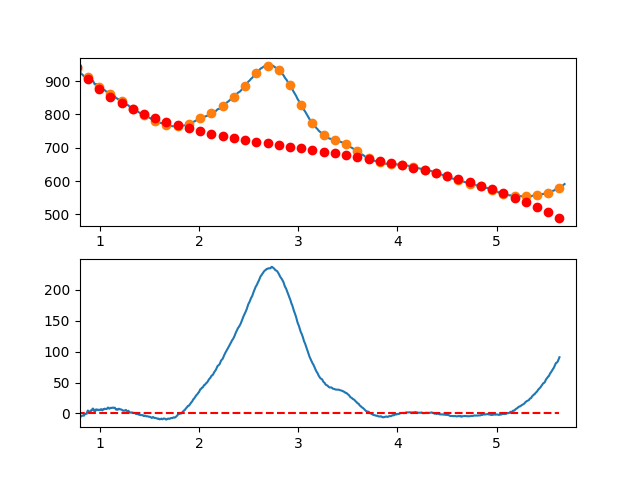

Data behind this chart, as committed beside it:
7.660095065371018697e-01, -7.297145762344143805e+00
7.716692588143090337e-01, -6.482902655000884806e+00
7.773290110915161977e-01, -5.612930868527428174e+00
7.829887633687233617e-01, -4.954950366376579041e+00
7.886485156459305257e-01, -3.002681112000686880e+00
7.943082679231376897e-01, -3.892843068852698707e+00
7.999680202003448537e-01, -3.910156200384903968e+00
8.056277724775520177e-01, -5.532340470049689429e+00
8.112875247547591817e-01, -3.773115841300068496e+00
8.169472770319663457e-01, -4.235202277588427933e+00
8.226070293091735097e-01, -3.409319742367415529e+00
8.282667815863807848e-01, -3.097188199089146110e+00
8.339265338635878377e-01, -2.971527611206397523e+00
8.395862861407951128e-01, -3.623057942171953982e+00
8.452460384180022768e-01, -2.179499155438293201e+00
8.509057906952094408e-01, -6.845712144580602398e-01
8.565655429724164938e-01, -7.609940826833963001e-01
8.622252952496237688e-01, -1.834877235672820461e-01
8.678850475268309328e-01, -4.477721005617922856e-01
8.735447998040380968e-01, 3.206432822880060485e+00
8.792045520812451498e-01, 4.833407083305587548e+00
8.848643043584524248e-01, 4.181430717262969665e+00
8.905240566356595888e-01, 1.785783761298716854e+00
8.961838089128667528e-01, 1.348746251960847076e+00
9.018435611900738058e-01, 2.215598225796725274e+00
9.075033134672810808e-01, 4.370619719353953769e+00
9.131630657444882448e-01, 5.305090769179741983e+00
9.188228180216954089e-01, 4.923291411821537622e+00
9.244825702989024618e-01, 6.958501683826739281e+00
9.301423225761097369e-01, 8.036001621742684620e+00
9.358020748533169009e-01, 7.057071262117347032e+00
9.414618271305239539e-01, 5.002990641497603974e+00
9.471215794077312289e-01, 2.787039796431145078e+00
9.527813316849383929e-01, 3.106498763465424418e+00
9.584410839621455569e-01, 6.236647579147870601e+00
9.641008362393528319e-01, 6.638766280026175082e+00
9.697605885165598849e-01, 6.032134902647044328e+00
9.754203407937670489e-01, 5.683033483558574517e+00
9.810800930709743239e-01, 6.304742059307955060e+00
9.867398453481812659e-01, 5.552540666442837392e+00
9.923995976253885409e-01, 5.450709341510219019e+00
9.980593499025957049e-01, 5.392506247578580769e+00
1.003719102179802869e+00, 6.543102053797838380e+00
1.009378854457010144e+00, 6.588645555838638757e+00
1.015038606734217197e+00, 6.948285549372144487e+00
1.020698359011424472e+00, 5.314170830068405849e+00
1.026358111288631525e+00, 5.021450193598298029e+00
1.032017863565838578e+00, 6.461272435632622546e+00
1.037677615843045853e+00, 7.209786351841785290e+00
1.043337368120253128e+00, 6.848140737896756036e+00
1.048997120397460181e+00, 7.785484389468592781e+00
1.054656872674667456e+00, 7.491966102227024749e+00
1.060316624951874509e+00, 7.118734671843526485e+00
1.065976377229081784e+00, 7.175938893988359268e+00
1.071636129506288837e+00, 7.570727564332628390e+00
1.077295881783495890e+00, 8.879249478546512364e+00
1.082955634060703165e+00, 9.680653432301369321e+00
1.088615386337910440e+00, 8.273088221267130393e+00
1.094275138615117493e+00, 7.802702641114706239e+00
1.099934890892324768e+00, 7.922645487515183049e+00
1.105594643169532043e+00, 8.788065556138917600e+00
... 809 more rows
